Dataset: pics (GitHub, jgmeyerucsd/drug-class). Classes: anti-infective, anti-inflammatory, antineoplastic, cardio, cns, dermatologic, gastrointestinal, hematologic, lipid regulating, reproductive control, respiratory system, urological.

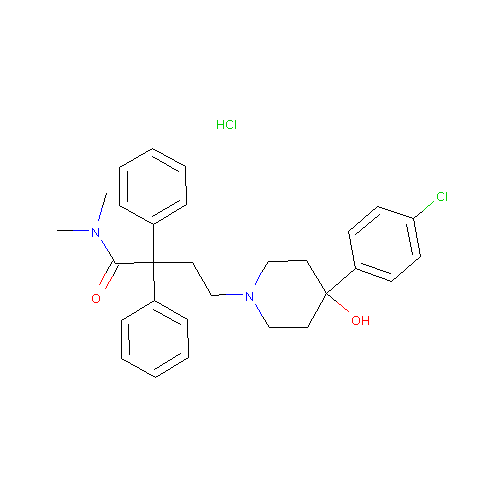
Label: gastrointestinal

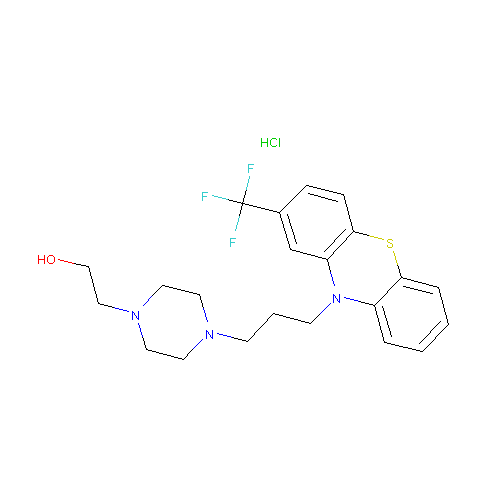
Label: cns

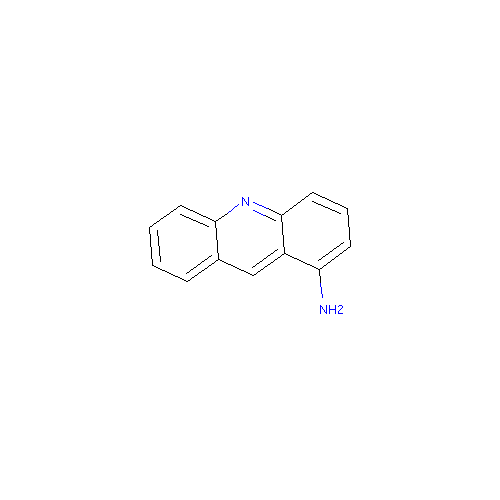
Label: anti-infective

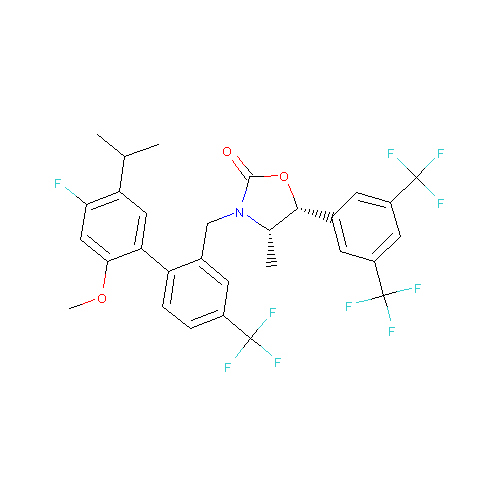
Label: lipid regulating

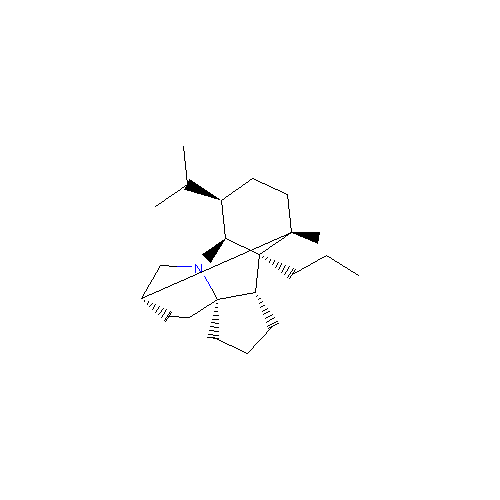
Label: antineoplastic

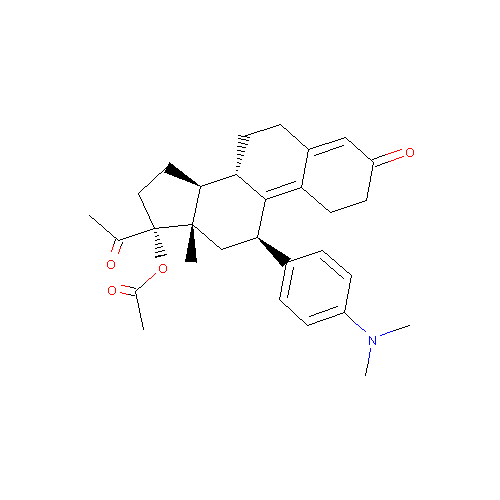
Label: reproductive control
